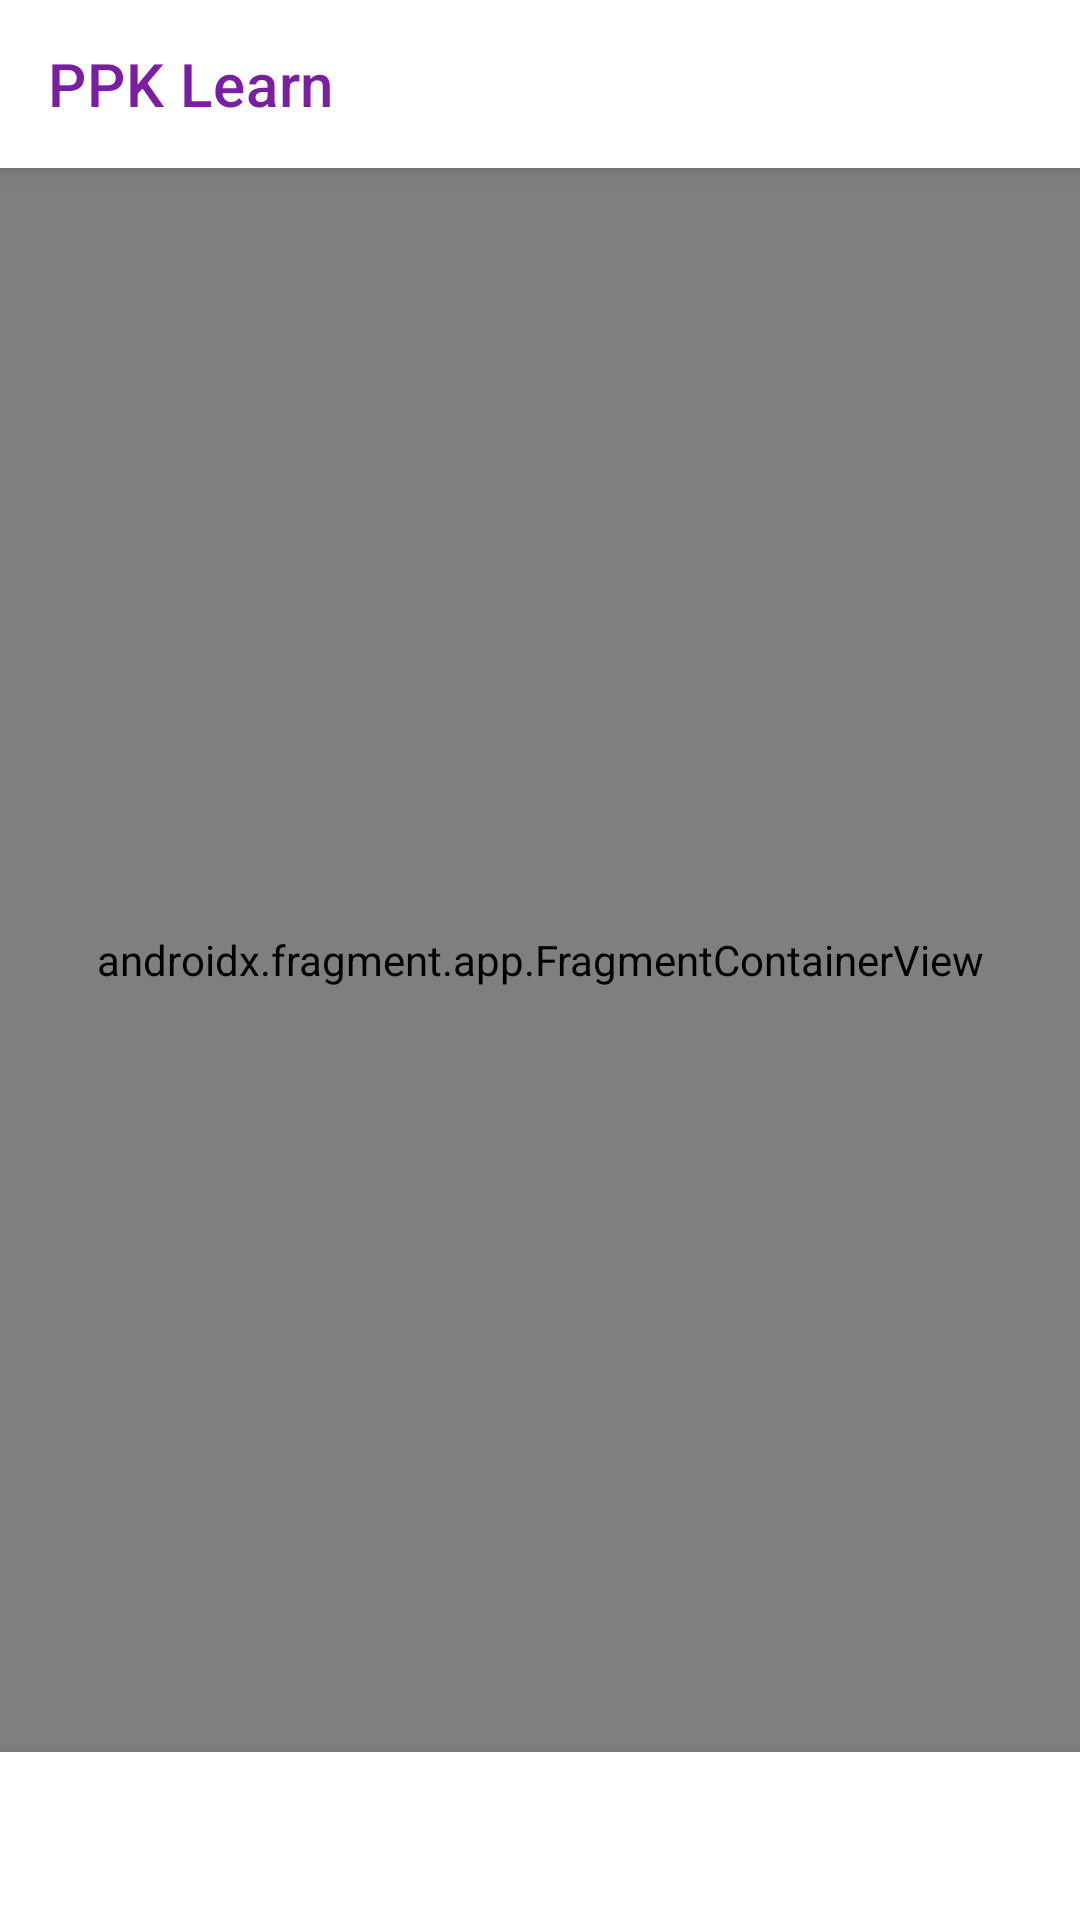

The Android layout XML behind this screen, and the referenced resources:
<!-- AndroidManifest.xml: activity theme Theme.PembelajaranMandiriPPK2025 -->
<!-- res/layout/activity_main.xml -->
<?xml version="1.0" encoding="utf-8"?>
<androidx.coordinatorlayout.widget.CoordinatorLayout
    xmlns:android="http://schemas.android.com/apk/res/android"
    xmlns:app="http://schemas.android.com/apk/res-auto"
    android:layout_width="match_parent"
    android:layout_height="match_parent">

    <com.google.android.material.appbar.AppBarLayout
        android:id="@+id/appBarLayout"
        android:layout_width="match_parent"
        android:layout_height="wrap_content"
        android:background="@color/white">

        <com.google.android.material.appbar.MaterialToolbar
            android:id="@+id/topAppBar"
            android:layout_width="match_parent"
            android:layout_height="?attr/actionBarSize"
            app:title="PPK Learn"
            app:titleTextColor="@color/purple_700"
            app:menu="@menu/top_app_bar_menu"
            style="@style/Widget.MaterialComponents.Toolbar.Primary"
            android:background="@color/white"/>

    </com.google.android.material.appbar.AppBarLayout>

    <androidx.constraintlayout.widget.ConstraintLayout
        android:layout_width="match_parent"
        android:layout_height="match_parent"
        app:layout_behavior="@string/appbar_scrolling_view_behavior">

        <androidx.fragment.app.FragmentContainerView
            android:id="@+id/nav_host_fragment"
            android:name="androidx.navigation.fragment.NavHostFragment"
            android:layout_width="0dp"
            android:layout_height="0dp"
            app:layout_constraintTop_toTopOf="parent"
            app:layout_constraintStart_toStartOf="parent"
            app:layout_constraintEnd_toEndOf="parent"
            app:layout_constraintBottom_toTopOf="@id/bottom_nav"
            app:defaultNavHost="true"
            app:navGraph="@navigation/nav_graph" />

        <com.google.android.material.bottomnavigation.BottomNavigationView
            android:id="@+id/bottom_nav"
            android:layout_width="0dp"
            android:layout_height="wrap_content"
            app:layout_constraintBottom_toBottomOf="parent"
            app:layout_constraintStart_toStartOf="parent"
            app:layout_constraintEnd_toEndOf="parent"/>
    </androidx.constraintlayout.widget.ConstraintLayout>
</androidx.coordinatorlayout.widget.CoordinatorLayout>
<!-- resources referenced by this layout -->
<resources>
  <color name="purple_700">#7B1FA2</color>
  <color name="white">#FFFFFF</color>
  <style name="Theme.PembelajaranMandiriPPK2025" parent="Theme.MaterialComponents.DayNight.DarkActionBar">
      <item name="colorPrimary">@color/purple_500</item>
      <item name="colorPrimaryVariant">@color/purple_700</item>
      <item name="colorOnPrimary">@color/white</item>
      <item name="colorSecondary">@color/teal_200</item>
      <item name="colorSecondaryVariant">@color/teal_700</item>
      <item name="colorOnSecondary">@color/black</item>
      <item name="android:statusBarColor">?attr/colorPrimaryVariant</item>
  </style>
  <color name="purple_500">#9C27B0</color>
  <color name="teal_200">#80CBC4</color>
  <color name="teal_700">#00796B</color>
  <color name="black">#000000</color>
</resources>
